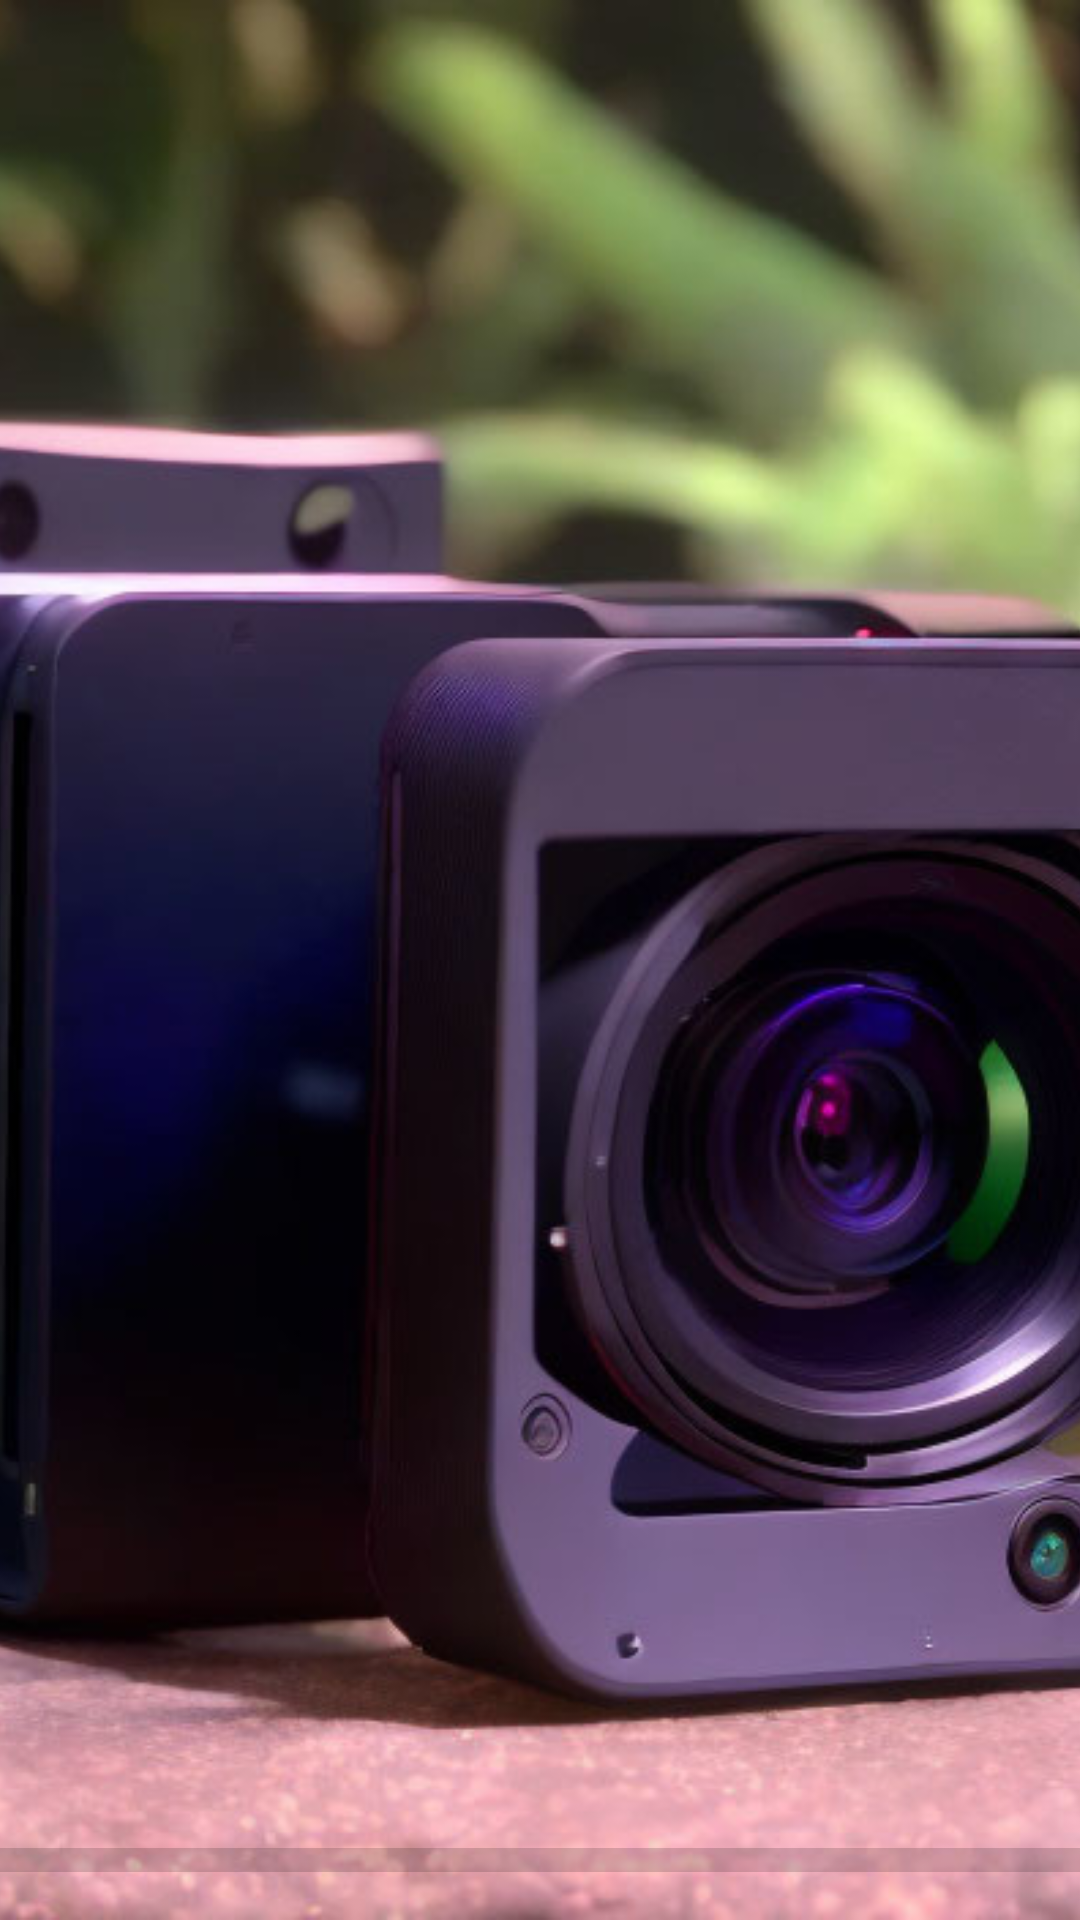

The Android layout XML behind this screen, and the referenced resources:
<!-- AndroidManifest.xml: application theme Theme.RxMovies -->
<!-- res/layout/fragment_splash.xml -->
<?xml version="1.0" encoding="utf-8"?>
<androidx.constraintlayout.widget.ConstraintLayout
    xmlns:android="http://schemas.android.com/apk/res/android"
    xmlns:tools="http://schemas.android.com/tools"
    xmlns:app="http://schemas.android.com/apk/res-auto"
    android:layout_width="match_parent"
    android:layout_height="match_parent"
    tools:context=".screens.splash.SplashFragment">

    <ImageView
        android:id="@+id/splash_image"
        android:layout_width="match_parent"
        android:layout_height="match_parent"
        android:src="@drawable/camera_fullscreen"
        android:scaleType="centerCrop"
        app:layout_constraintBottom_toBottomOf="parent"
        app:layout_constraintEnd_toEndOf="parent"
        app:layout_constraintStart_toStartOf="parent"
        app:layout_constraintTop_toTopOf="parent" />

    <ProgressBar
        android:id="@+id/splash_progress"
        style="@style/Widget.AppCompat.ProgressBar.Horizontal"
        android:layout_width="0dp"
        android:layout_height="20dp"
        android:layout_marginBottom="10dp"
        android:scaleY="2"
        app:layout_constraintBottom_toBottomOf="parent"
        app:layout_constraintEnd_toEndOf="parent"
        app:layout_constraintStart_toStartOf="parent" />

</androidx.constraintlayout.widget.ConstraintLayout>
<!-- resources referenced by this layout -->
<resources>
  <!-- drawable camera_fullscreen: jpg bitmap (drawable, 97488 bytes) -->
  <style name="Theme.RxMovies" parent="Theme.MaterialComponents.DayNight.NoActionBar">
          
          <item name="colorPrimary">@color/blue_lite</item>
          <item name="colorPrimaryVariant">@color/blue_lite</item>
          <item name="colorOnPrimary">@color/white</item>
          
          <item name="colorSecondary">@color/white</item>
          <item name="colorSecondaryVariant">@color/blackLite</item>
          <item name="colorOnSecondary">@color/blackLite</item>
          <item name="android:windowNoTitle">true</item>
          <item name="android:windowActionBar">false</item>
          <item name="android:windowFullscreen">true</item>
          
          <item name="android:statusBarColor">@color/blackLite</item>
          
      </style>
  <color name="blue_lite">#2D3A9C</color>
  <color name="white">#FFFFFFFF</color>
  <color name="blackLite">#2E2E2E</color>
</resources>
